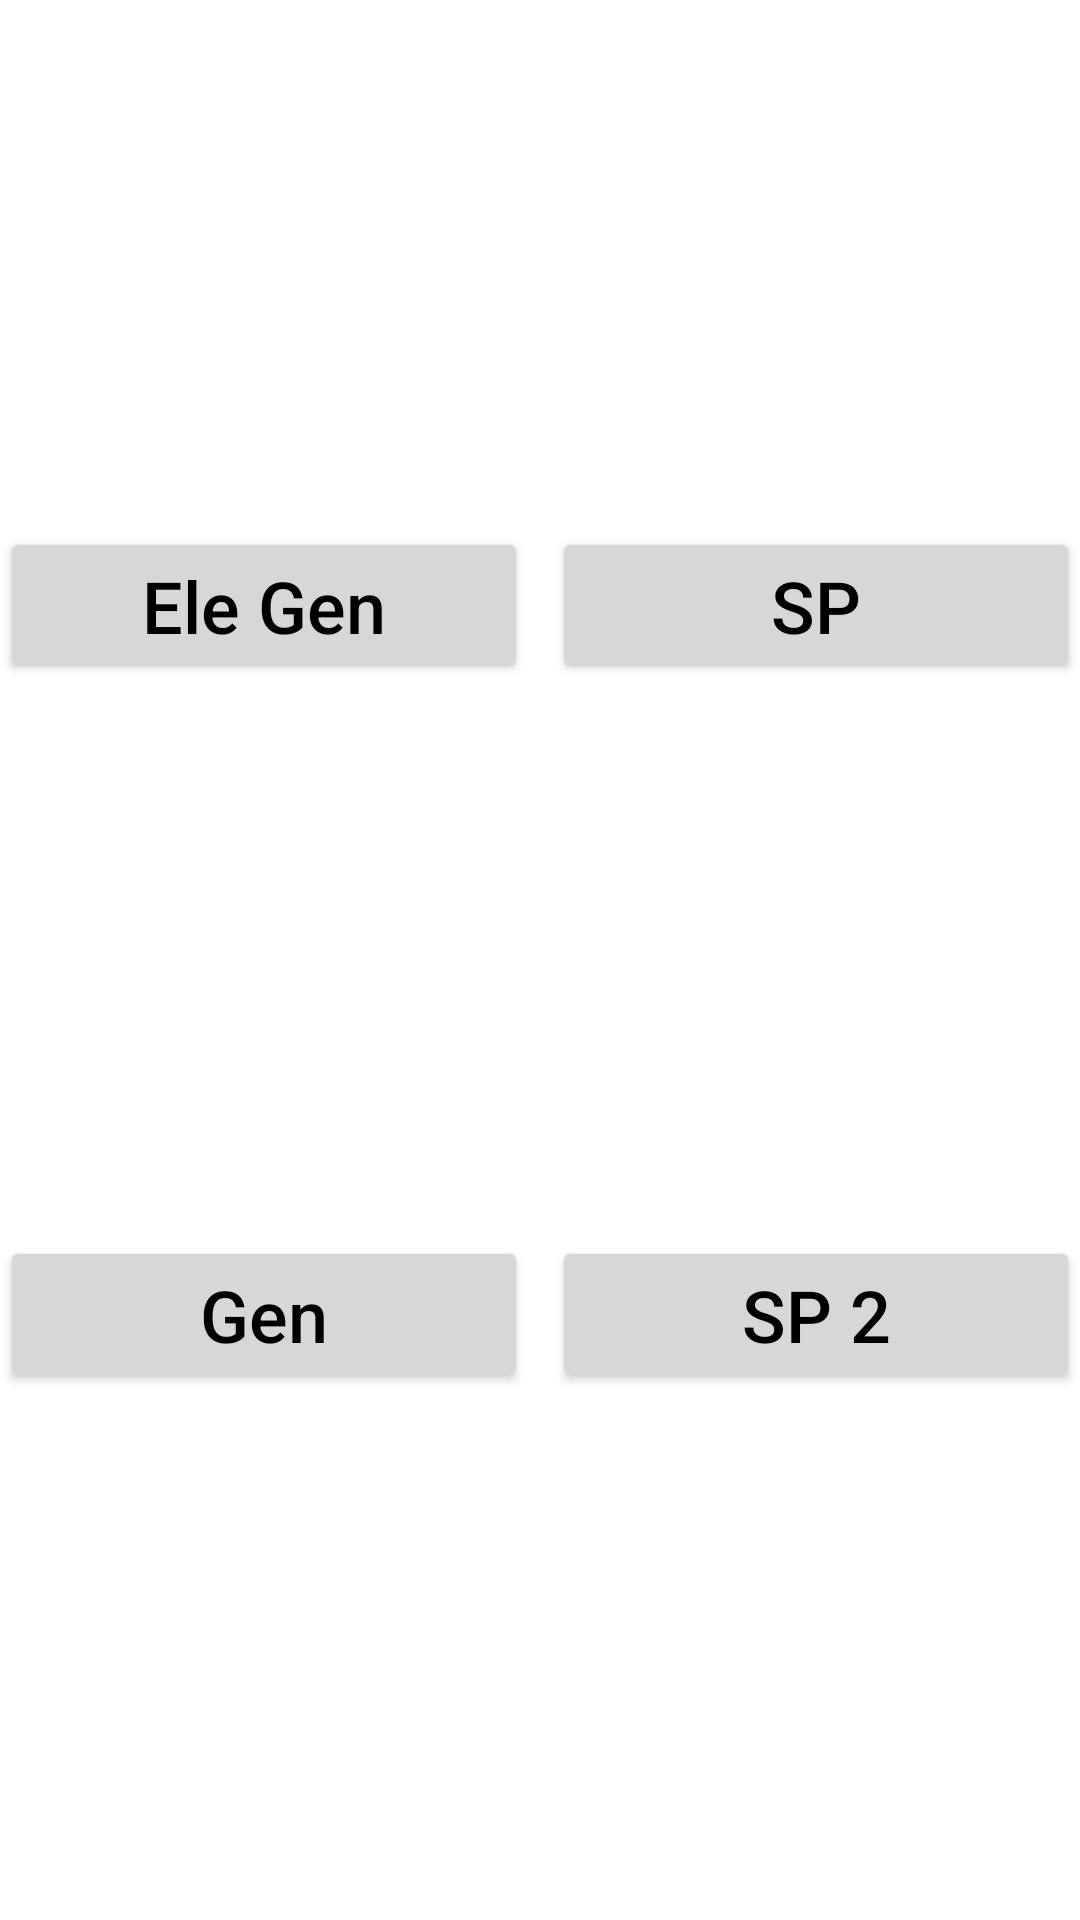

Write the Android layout XML for this screen, with the resource values it uses.
<!-- AndroidManifest.xml: application theme AppTheme -->
<!-- res/layout/moves.xml -->
<?xml version="1.0" encoding="utf-8"?>
<android.support.constraint.ConstraintLayout
    android:id="@+id/moves_main_clo"
    xmlns:android="http://schemas.android.com/apk/res/android"
    xmlns:app="http://schemas.android.com/apk/res-auto"
    android:layout_width="match_parent"
    android:layout_height="match_parent">

    <Button
        android:id="@+id/moves_btn_top_left"
        android:layout_width="0dp"
        android:layout_height="wrap_content"
        android:textColor="@android:color/black"
        android:textSize="@dimen/moves_btn_text_size"
        android:text="@string/ele_gen"
        android:textAllCaps="false"
        android:layout_marginLeft="@dimen/moves_btn_margin_horizontal_between_parent"
        android:layout_marginRight="@dimen/moves_btn_margin_horizontal"
        android:layout_marginTop="@dimen/moves_btn_margin_vertical_between_parent"
        android:layout_marginBottom="@dimen/moves_btn_margin_vertical"
        app:layout_constraintTop_toTopOf="parent"
        app:layout_constraintBottom_toTopOf="@id/moves_btn_bot_left"
        app:layout_constraintLeft_toLeftOf="parent"
        app:layout_constraintRight_toLeftOf="@id/moves_btn_top_right"/>

    <Button
        android:id="@+id/moves_btn_top_right"
        android:layout_width="0dp"
        android:layout_height="wrap_content"
        android:textColor="@android:color/black"
        android:textSize="@dimen/moves_btn_text_size"
        android:text="@string/sp"
        android:textAllCaps="false"
        android:layout_marginRight="@dimen/moves_btn_margin_horizontal_between_parent"
        android:layout_marginLeft="@dimen/moves_btn_margin_horizontal"
        android:layout_marginTop="@dimen/moves_btn_margin_vertical_between_parent"
        android:layout_marginBottom="@dimen/moves_btn_margin_vertical"
        app:layout_constraintTop_toTopOf="parent"
        app:layout_constraintBottom_toTopOf="@id/moves_btn_bot_right"
        app:layout_constraintLeft_toRightOf="@id/moves_btn_top_left"
        app:layout_constraintRight_toRightOf="parent"/>

    <Button
        android:id="@+id/moves_btn_bot_left"
        android:layout_width="0dp"
        android:layout_height="wrap_content"
        android:textColor="@android:color/black"
        android:textSize="@dimen/moves_btn_text_size"
        android:text="@string/gen"
        android:textAllCaps="false"
        android:layout_marginLeft="@dimen/moves_btn_margin_horizontal_between_parent"
        android:layout_marginRight="@dimen/moves_btn_margin_horizontal"
        android:layout_marginTop="@dimen/moves_btn_margin_vertical"
        android:layout_marginBottom="@dimen/moves_btn_margin_vertical_between_parent"
        app:layout_constraintTop_toBottomOf="@id/moves_btn_top_left"
        app:layout_constraintBottom_toBottomOf="parent"
        app:layout_constraintLeft_toLeftOf="parent"
        app:layout_constraintRight_toLeftOf="@id/moves_btn_bot_right"/>

    <Button
        android:id="@+id/moves_btn_bot_right"
        android:layout_width="0dp"
        android:layout_height="wrap_content"
        android:textColor="@android:color/black"
        android:textSize="@dimen/moves_btn_text_size"
        android:text="@string/sp_2"
        android:textAllCaps="false"
        android:layout_marginRight="@dimen/moves_btn_margin_horizontal_between_parent"
        android:layout_marginLeft="@dimen/moves_btn_margin_horizontal"
        android:layout_marginTop="@dimen/moves_btn_margin_vertical"
        android:layout_marginBottom="@dimen/moves_btn_margin_vertical_between_parent"
        app:layout_constraintTop_toBottomOf="@id/moves_btn_top_right"
        app:layout_constraintBottom_toBottomOf="parent"
        app:layout_constraintLeft_toRightOf="@id/moves_btn_bot_left"
        app:layout_constraintRight_toRightOf="parent"/>
</android.support.constraint.ConstraintLayout>
<!-- resources referenced by this layout -->
<resources>
  <dimen name="moves_btn_margin_horizontal">4dp</dimen>
  <dimen name="moves_btn_margin_horizontal_between_parent">0dp</dimen>
  <dimen name="moves_btn_margin_vertical">4dp</dimen>
  <dimen name="moves_btn_margin_vertical_between_parent">0dp</dimen>
  <dimen name="moves_btn_text_size">24sp</dimen>
  <string name="ele_gen">Ele Gen</string>
  <string name="gen">Gen</string>
  <string name="sp">SP</string>
  <string name="sp_2">SP 2</string>
  <style name="AppTheme" parent="Theme.AppCompat.Light.DarkActionBar">
          
          <item name="colorPrimary">@color/colorPrimary</item>
          <item name="colorPrimaryDark">@color/colorPrimaryDark</item>
          <item name="colorAccent">@color/colorAccent</item>
          <item name="android:colorBackground">@android:color/white</item>
      </style>
  <color name="colorPrimary">#ffe803</color>
  <color name="colorPrimaryDark">#1c5494</color>
  <color name="colorAccent">#2113b6</color>
</resources>
